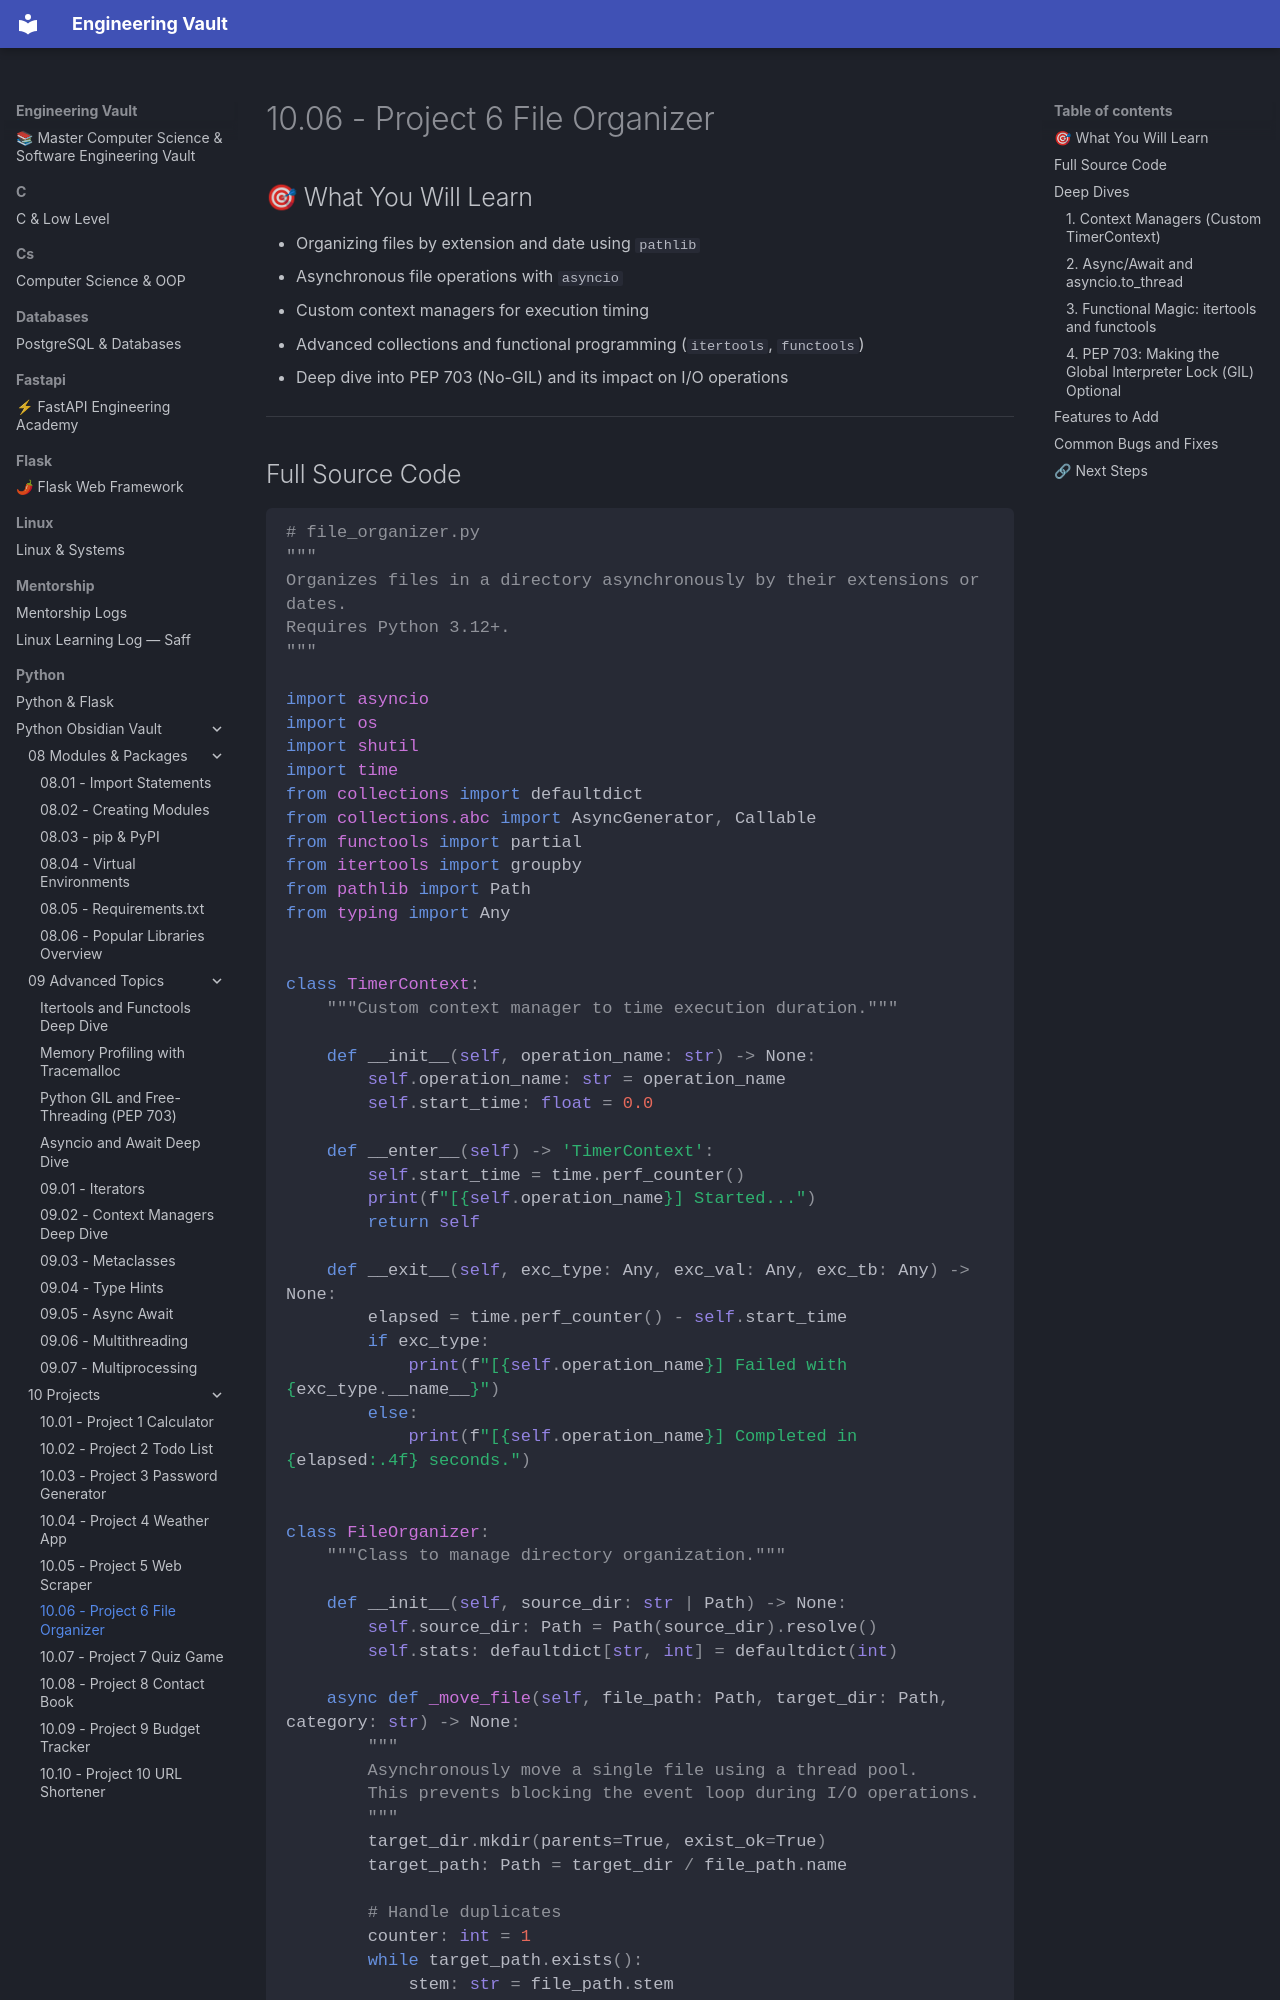

repository: Saff9/engineering-vault · page: python/Python-Obsidian-Vault/10 - Projects/10.06 - Project 6 File Organizer/index.html · generator: mkdocs

# 10.06 - Project 6 File Organizer

## 🎯 What You Will Learn
- Organizing files by extension and date using `pathlib`
- Asynchronous file operations with `asyncio`
- Custom context managers for execution timing
- Advanced collections and functional programming (`itertools`, `functools`)
- Deep dive into PEP 703 (No-GIL) and its impact on I/O operations

---
